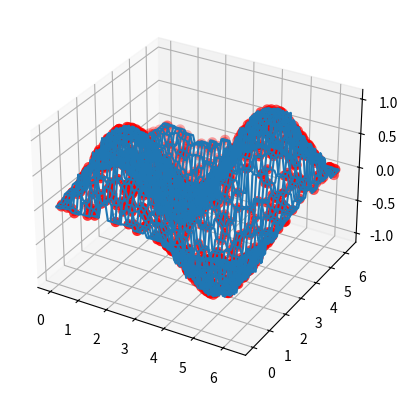

Write Python code to recreate this figure.
"""
Check interpolation performance for simple model scenario


"""

import numpy as np
from scipy.interpolate import Rbf
from scipy.interpolate import NearestNDInterpolator
import matplotlib.pyplot as plt


points = 1000

xObserved = np.squeeze(np.random.rand(1, points))*np.pi*2
yObserved = np.squeeze(np.random.rand(1, points))*np.pi*2

vObserved = np.sin(xObserved)*np.sin(yObserved) # np.add(np.sin(xObserved), np.squeeze(np.random.rand(1, 40))*0.4)

interpolatorN = NearestNDInterpolator(np.transpose(np.vstack([xObserved, yObserved])), vObserved)

interPoints = 100
xInter = yInter = np.linspace(0, np.pi*2, interPoints)
xxInter, yyInter = np.meshgrid(xInter, yInter)

xxInter1D = np.squeeze(xxInter.reshape((1,-1)))
yyInter1D = np.squeeze(yyInter.reshape((1,-1)))

vInter = interpolatorN(np.transpose(np.vstack([xxInter1D, yyInter1D])))

vvInter = vInter.reshape((interPoints,-1))


from mpl_toolkits.mplot3d import Axes3D
fig = plt.figure()
ax = fig.add_subplot(111, projection='3d')

ax.scatter3D(xObserved, yObserved, vObserved, linewidth=3, color='r')
# ax.plot_surface(xxInter, yyInter, vvInter)
ax.plot_wireframe(xxInter, yyInter, vvInter)
plt.show()


